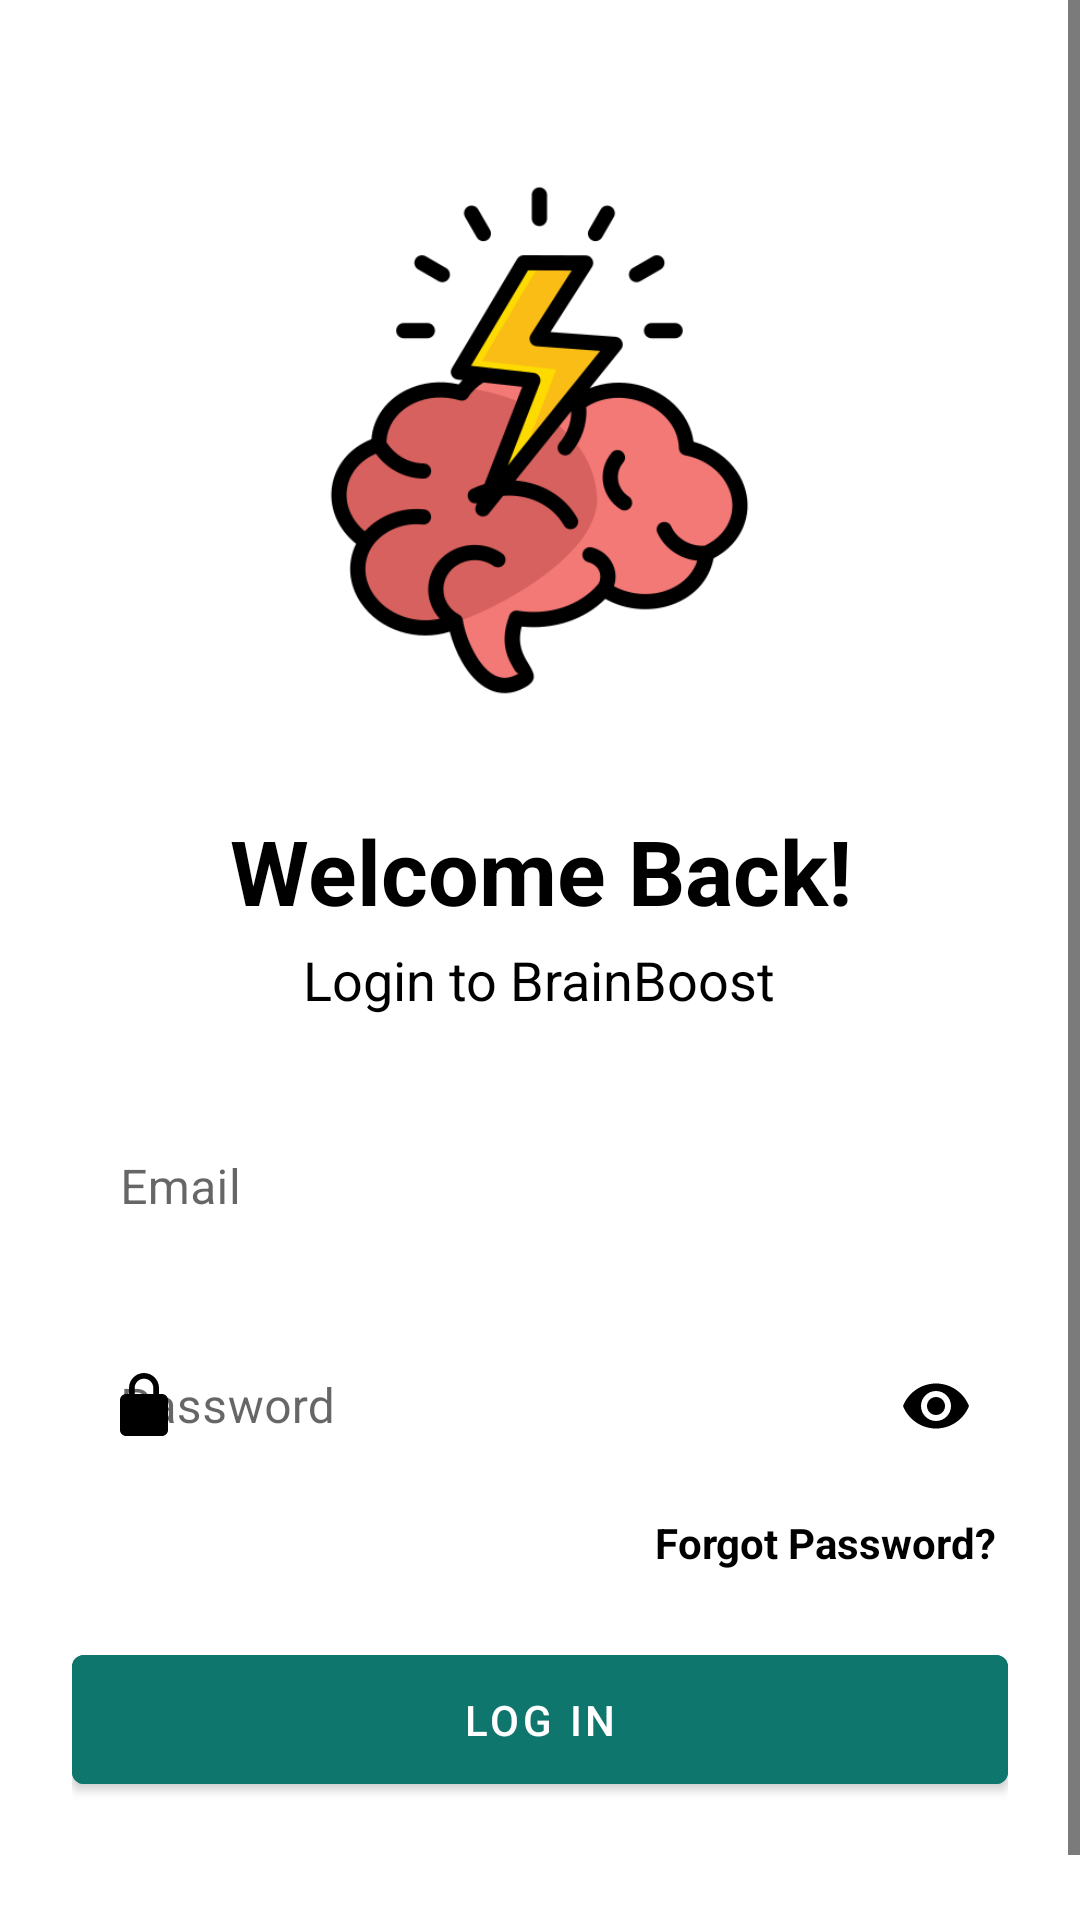

Reconstruct the res/layout file that produces this screen, plus the resources it refers to.
<!-- AndroidManifest.xml: application theme Theme.BrainBoost -->
<!-- res/layout/activity_login.xml -->
<?xml version="1.0" encoding="utf-8"?>
<ScrollView xmlns:android="http://schemas.android.com/apk/res/android"
    xmlns:app="http://schemas.android.com/apk/res-auto"
    android:layout_width="match_parent"
    android:fitsSystemWindows="true"
    android:layout_height="match_parent"
    android:background="@drawable/bg_soft_gradient">

    <LinearLayout
        android:orientation="vertical"
        android:gravity="center_horizontal"
        android:padding="24dp"
        android:layout_width="match_parent"
        android:layout_height="wrap_content">

        
        <ImageView
            android:id="@+id/ivLogo"
            android:layout_width="212dp"
            android:layout_height="186dp"
            android:layout_marginTop="32dp"
            android:src="@drawable/bb_logo"
            android:contentDescription="logo"/>

        
        <TextView
            android:id="@+id/tvWelcome"
            android:layout_width="wrap_content"
            android:layout_height="wrap_content"
            android:text="Welcome Back!"
            android:textColor="@color/black"
            android:textSize="30sp"
            android:textStyle="bold"
            android:gravity="center"
            android:layout_marginTop="28dp"/>

        
        <TextView
            android:id="@+id/tvSubtitle"
            android:layout_width="wrap_content"
            android:layout_height="wrap_content"
            android:text="Login to BrainBoost"
            android:textColor="@color/black"
            android:textSize="18sp"
            android:gravity="center"
            android:layout_marginTop="4dp"/>

        
        <com.google.android.material.textfield.TextInputLayout
            android:id="@+id/emailInputLayout"
            android:layout_width="match_parent"
            android:layout_height="wrap_content"
            android:hint="@string/email"
            style="@style/Widget.MaterialComponents.TextInputLayout.OutlinedBox"
            android:layout_marginTop="24dp"
            app:startIconDrawable="@drawable/ic_email"
            app:startIconTint="@color/black"
            app:hintTextColor="@color/green"
            app:boxStrokeColor="@color/input_stroke_color"
            app:boxStrokeWidth="2dp"
            app:boxCornerRadiusTopStart="18dp"
            app:boxCornerRadiusTopEnd="18dp"
            app:boxCornerRadiusBottomStart="18dp"
            app:boxCornerRadiusBottomEnd="18dp">

            <com.google.android.material.textfield.TextInputEditText
                android:id="@+id/etEmail"
                android:layout_width="match_parent"
                android:layout_height="wrap_content"
                android:textColor="@color/black"
                android:inputType="textEmailAddress"/>
        </com.google.android.material.textfield.TextInputLayout>

        
        <com.google.android.material.textfield.TextInputLayout
            android:id="@+id/passwordInputLayout"
            android:layout_width="match_parent"
            android:layout_height="wrap_content"
            android:hint="@string/password"
            style="@style/Widget.MaterialComponents.TextInputLayout.OutlinedBox"
            android:layout_marginTop="12dp"
            app:startIconDrawable="@drawable/ic_lock"
            app:startIconTint="@color/black"
            app:endIconMode="password_toggle"
            app:endIconTint="@color/black"
            app:hintTextColor="@color/green"
            app:boxStrokeColor="@color/input_stroke_color"
            app:boxStrokeWidth="2dp"
            app:boxCornerRadiusTopStart="18dp"
            app:boxCornerRadiusTopEnd="18dp"
            app:boxCornerRadiusBottomStart="18dp"
            app:boxCornerRadiusBottomEnd="18dp">

            <com.google.android.material.textfield.TextInputEditText
                android:id="@+id/etPassword"
                android:layout_width="match_parent"
                android:layout_height="wrap_content"
                android:textColor="@color/black"
                android:inputType="textPassword"/>
        </com.google.android.material.textfield.TextInputLayout>

        
        <TextView
            android:id="@+id/tvForgotPassword"
            android:layout_width="wrap_content"
            android:layout_height="wrap_content"
            android:text="Forgot Password?"
            android:textColor="@color/black"
            android:textStyle="bold"
            android:layout_gravity="end"
            android:layout_marginTop="8dp"
            android:paddingEnd="4dp"
            android:clickable="true"
            android:focusable="true"/>


        
        <Button
            android:id="@+id/btnLogin"
            android:layout_width="match_parent"
            android:layout_height="55dp"
            android:layout_marginTop="22dp"
            android:text="LOG IN"
            android:textAllCaps="true"
            android:textColor="@color/white"
            android:backgroundTint="@color/green"/>

        
        <TextView
            android:id="@+id/tvSignup"
            android:layout_width="wrap_content"
            android:layout_height="wrap_content"
            android:textColor="@color/black"
            android:textSize="16sp"
            android:layout_marginTop="16dp"
            android:clickable="true"
            android:focusable="true"/>


    </LinearLayout>
</ScrollView>
<!-- resources referenced by this layout -->
<resources>
  <color name="black">#FF000000</color>
  <color name="green">#0F766E</color>
  <color name="white">#FFFFFF</color>
  <!-- drawable bb_logo: png bitmap (drawable, 34273 bytes) -->
  <!-- drawable ic_lock (drawable) -->
  <vector xmlns:android="http://schemas.android.com/apk/res/android"
      android:width="24dp"
      android:height="24dp"
      android:viewportWidth="24"
      android:viewportHeight="24">
      <path
          android:fillColor="@color/white"
          android:pathData="M12,17c1.1,0 2,-0.9 2,-2s-0.9,-2 -2,-2 -2,0.9 -2,2 0.9,2 2,2zM18,8h-1V6c0,-2.76 -2.24,-5 -5,-5S7,3.24 7,6v2H6c-1.1,0 -2,0.9 -2,2v10c0,1.1 0.9,2 2,2h12c1.1,0 2,-0.9 2,-2V10c0,-1.1 -0.9,-2 -2,-2zM8.9,6c0,-1.71 1.39,-3.1 3.1,-3.1s3.1,1.39 3.1,3.1v2H8.9V6z" />
  </vector>
  <string name="email">Email</string>
  <string name="password">Password</string>
  <style name="Theme.BrainBoost" parent="Theme.MaterialComponents.DayNight.NoActionBar">
          
          <item name="android:textColor">@color/black</item>
          <item name="android:textColorPrimary">@color/black</item>
          <item name="android:textColorSecondary">@color/black</item>
  
          <item name="colorPrimary">@color/purple_500</item>
          <item name="colorPrimaryVariant">@color/purple_500</item>
          <item name="colorSecondary">@color/orange_500</item>
          <item name="android:windowBackground">@drawable/bg_soft_gradient</item>
          <item name="android:statusBarColor">@android:color/transparent</item>
          <item name="android:windowLightStatusBar">false</item>
  
      </style>
  <color name="purple_500">#7C4DFF</color>
  <color name="orange_500">#FF7A00</color>
</resources>
